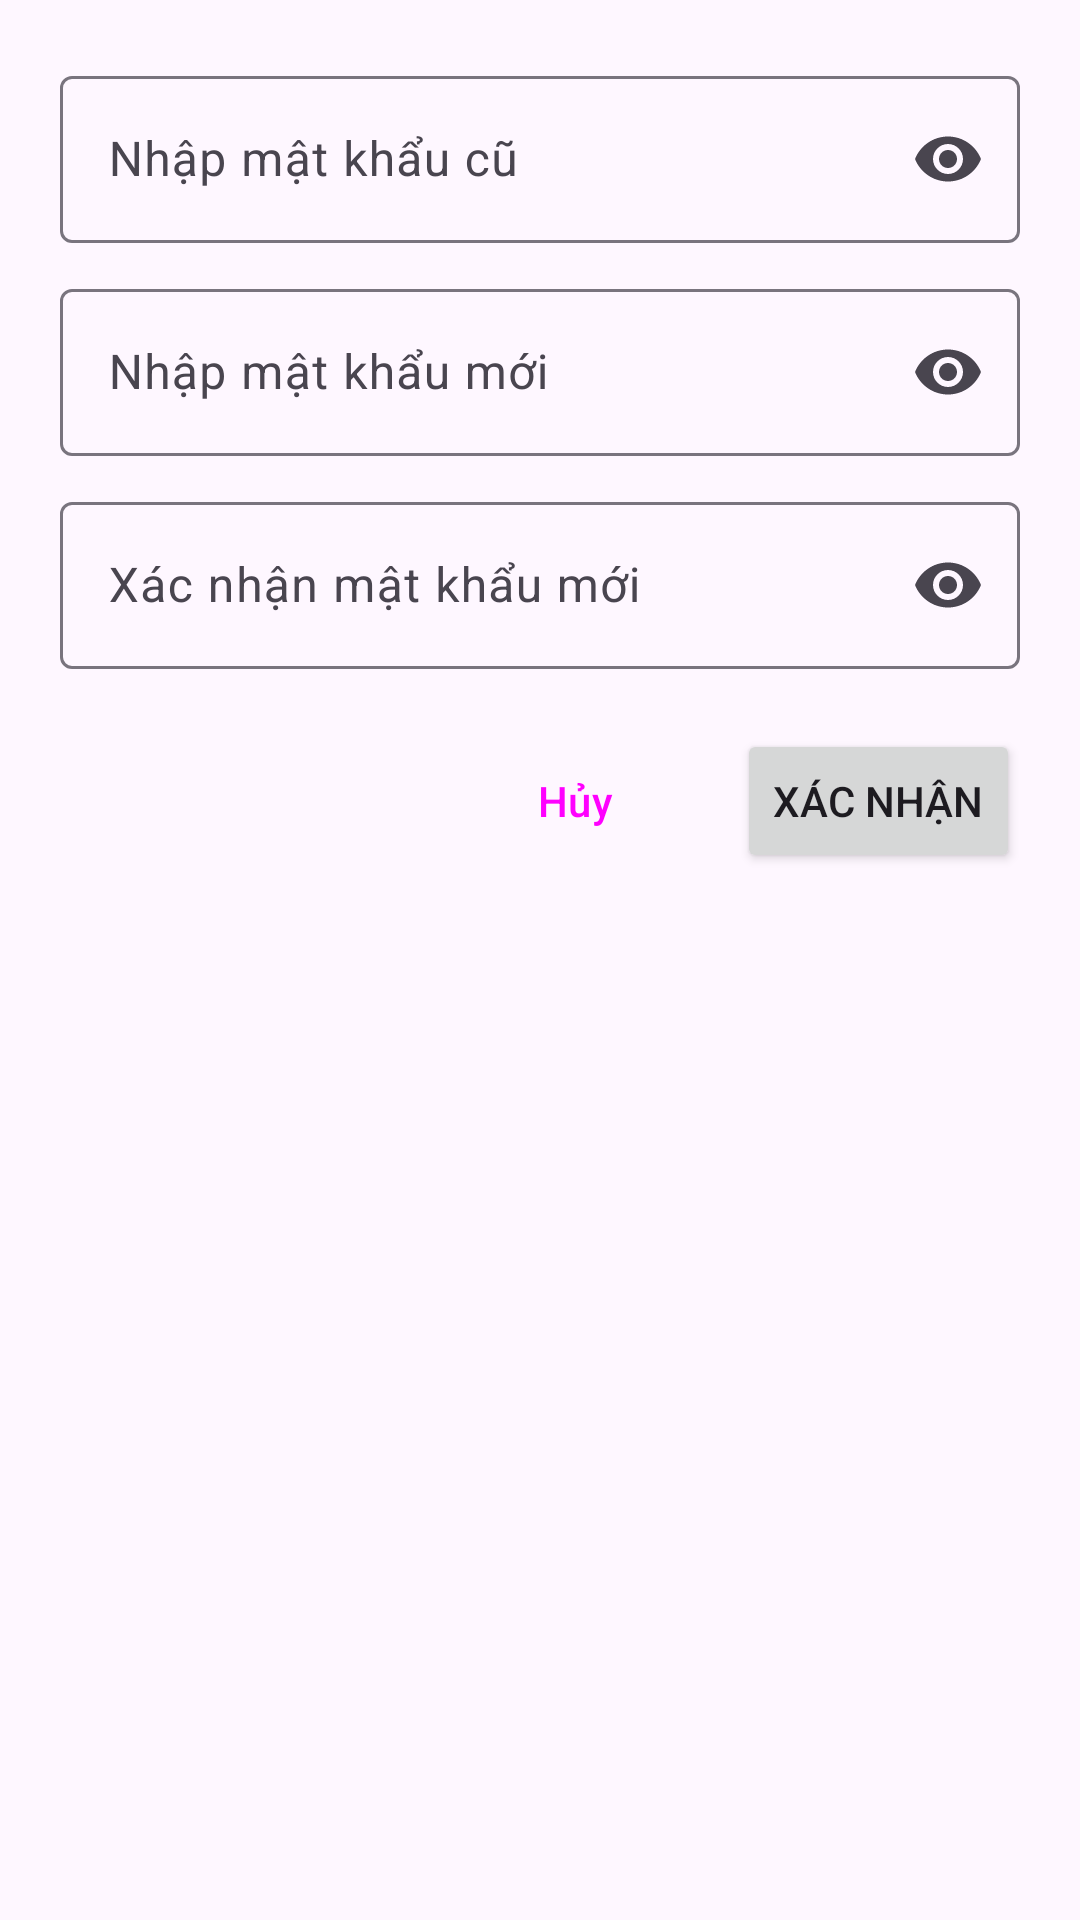

Here is an Android app screen rendered from its layout file. Give the layout XML and the strings, colors and styles it references.
<!-- AndroidManifest.xml: application theme Theme.Voca -->
<!-- res/layout/dialog_change_password.xml -->
<LinearLayout xmlns:android="http://schemas.android.com/apk/res/android"
    android:layout_width="match_parent"
    android:layout_height="wrap_content"
    xmlns:app="http://schemas.android.com/apk/res-auto"
    android:orientation="vertical"
    android:padding="20dp">

    <com.google.android.material.textfield.TextInputLayout
        android:id="@+id/layoutOldPassword"
        android:layout_width="match_parent"
        android:layout_height="wrap_content"
        app:endIconMode="password_toggle">

        <com.google.android.material.textfield.TextInputEditText
            android:id="@+id/edtOldPassword"
            android:layout_width="match_parent"
            android:layout_height="wrap_content"
            android:hint="Nhập mật khẩu cũ"
            android:inputType="textPassword"/>
    </com.google.android.material.textfield.TextInputLayout>

    <com.google.android.material.textfield.TextInputLayout
        android:id="@+id/layoutNewPassword"
        android:layout_width="match_parent"
        android:layout_height="wrap_content"
        android:layout_marginTop="10dp"
        app:endIconMode="password_toggle">

        <com.google.android.material.textfield.TextInputEditText
            android:id="@+id/edtNewPassword"
            android:layout_width="match_parent"
            android:layout_height="wrap_content"
            android:hint="Nhập mật khẩu mới"
            android:inputType="textPassword"/>
    </com.google.android.material.textfield.TextInputLayout>

    <com.google.android.material.textfield.TextInputLayout
        android:id="@+id/layoutConfirmPassword"
        android:layout_width="match_parent"
        android:layout_height="wrap_content"
        android:layout_marginTop="10dp"
        app:endIconMode="password_toggle">

        <com.google.android.material.textfield.TextInputEditText
            android:id="@+id/edtConfirmPassword"
            android:layout_width="match_parent"
            android:layout_height="wrap_content"
            android:hint="Xác nhận mật khẩu mới"
            android:inputType="textPassword"/>
    </com.google.android.material.textfield.TextInputLayout>

    <LinearLayout
        android:layout_width="match_parent"
        android:layout_height="wrap_content"
        android:orientation="horizontal"
        android:layout_marginTop="20dp"
        android:gravity="end">

        <Button
            style="?attr/materialButtonOutlinedStyle"
            android:id="@+id/btnCancel"
            android:layout_width="wrap_content"
            android:layout_height="wrap_content"
            android:text="Hủy"
            />

        <Button
            android:id="@+id/btnConfirm"
            android:layout_width="wrap_content"
            android:layout_height="wrap_content"
            android:text="Xác nhận"
            android:layout_marginStart="10dp" />
    </LinearLayout>
</LinearLayout>
<!-- resources referenced by this layout -->
<resources>
  <style name="Theme.Voca" parent="Theme.Material3.DayNight">
          
          
          <item name="colorPrimary">@color/red</item>
          <item name="colorPrimaryVariant">@color/darker_red</item>
          <item name="colorOnPrimary">@color/white</item>
          
          <item name="colorSecondary">@color/light_red</item>
          <item name="colorSecondaryVariant">@color/secondary_red</item>
          <item name="colorOnSecondary">#FFFFFFFF</item>
          
          <item name="android:statusBarColor">?attr/colorPrimary</item>
          
          <item name="android:windowLightStatusBar">true</item>
      </style>
  <color name="red">#FFFF5C5C</color>
  <color name="darker_red">#FFE51414</color>
  <color name="white">#FFFFFFFF</color>
  <color name="light_red">#FFFF8D8D</color>
  <color name="secondary_red">#FFC74D4D</color>
</resources>
